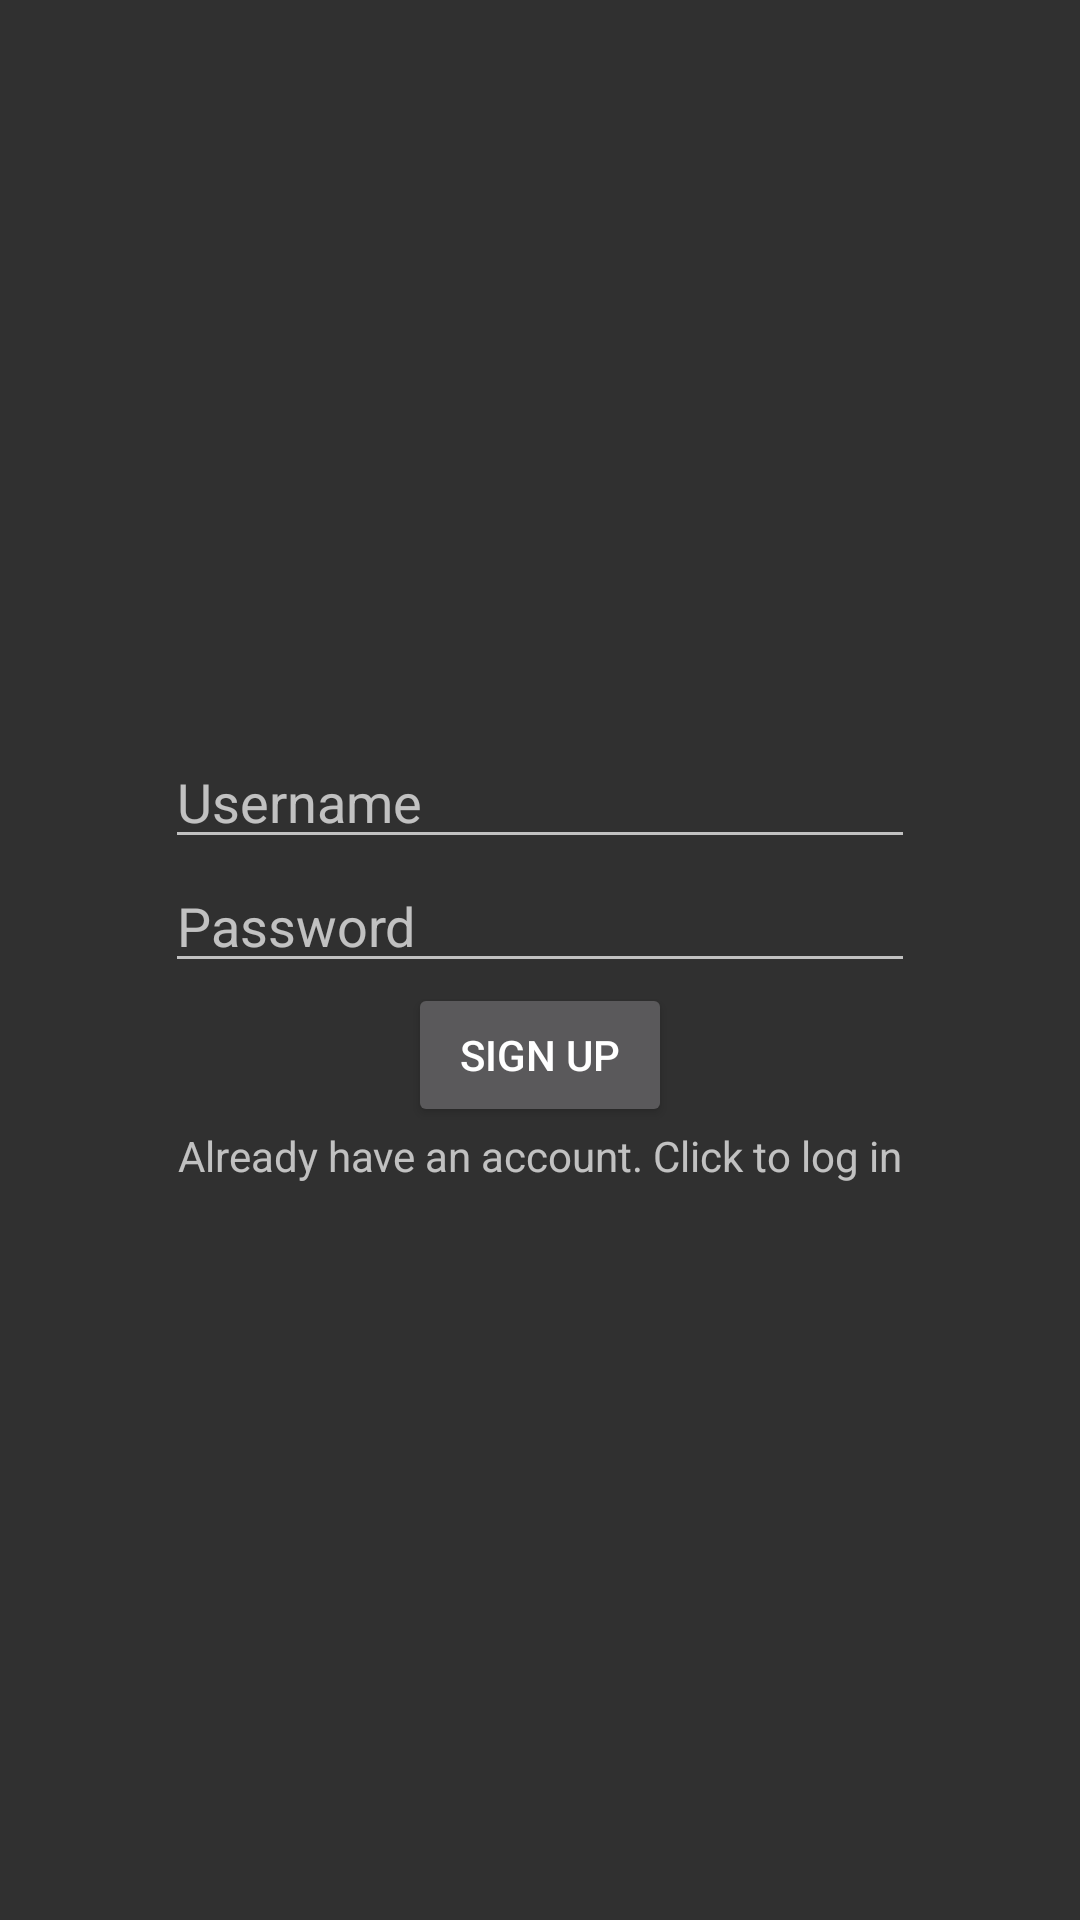

Layout XML and referenced resources for this Android screen:
<!-- AndroidManifest.xml: application theme Theme.AppCompat.NoActionBar -->
<!-- res/layout/activity_sign_up.xml -->
<?xml version="1.0" encoding="utf-8"?>
<LinearLayout xmlns:android="http://schemas.android.com/apk/res/android"
    xmlns:app="http://schemas.android.com/apk/res-auto"
    xmlns:tools="http://schemas.android.com/tools"
    android:layout_width="match_parent"
    android:layout_height="match_parent"
    android:gravity="center"
    android:orientation="vertical"
    tools:context=".SignUpActivity">


    <EditText
        android:id="@+id/usernameTextViewId"
        android:layout_width="250dp"
        android:layout_height="wrap_content"
        android:hint="@string/username_text"
        android:inputType="text"
        />
    <EditText
        android:id="@+id/passwordTextViewId"
        android:layout_width="250dp"
        android:layout_height="wrap_content"
        android:hint="@string/password_text"
        android:inputType="textPassword"
        />
    <Button
        android:id="@+id/signUpButton"
        android:layout_width="wrap_content"
        android:layout_height="wrap_content"
        android:text="@string/sign_up_text"
        android:onClick="handleSignUptButton"
        />

    <TextView
        android:id="@+id/signUpText"
        android:layout_width="wrap_content"
        android:layout_height="wrap_content"
        android:onClick="handleLoginText"
        android:text="@string/go_to_login_page_text"
        />
</LinearLayout>
<!-- resources referenced by this layout -->
<resources>
  <string name="go_to_login_page_text">Already have an account. Click to log in</string>
  <string name="password_text">Password</string>
  <string name="sign_up_text">Sign up</string>
  <string name="username_text">Username</string>
</resources>
